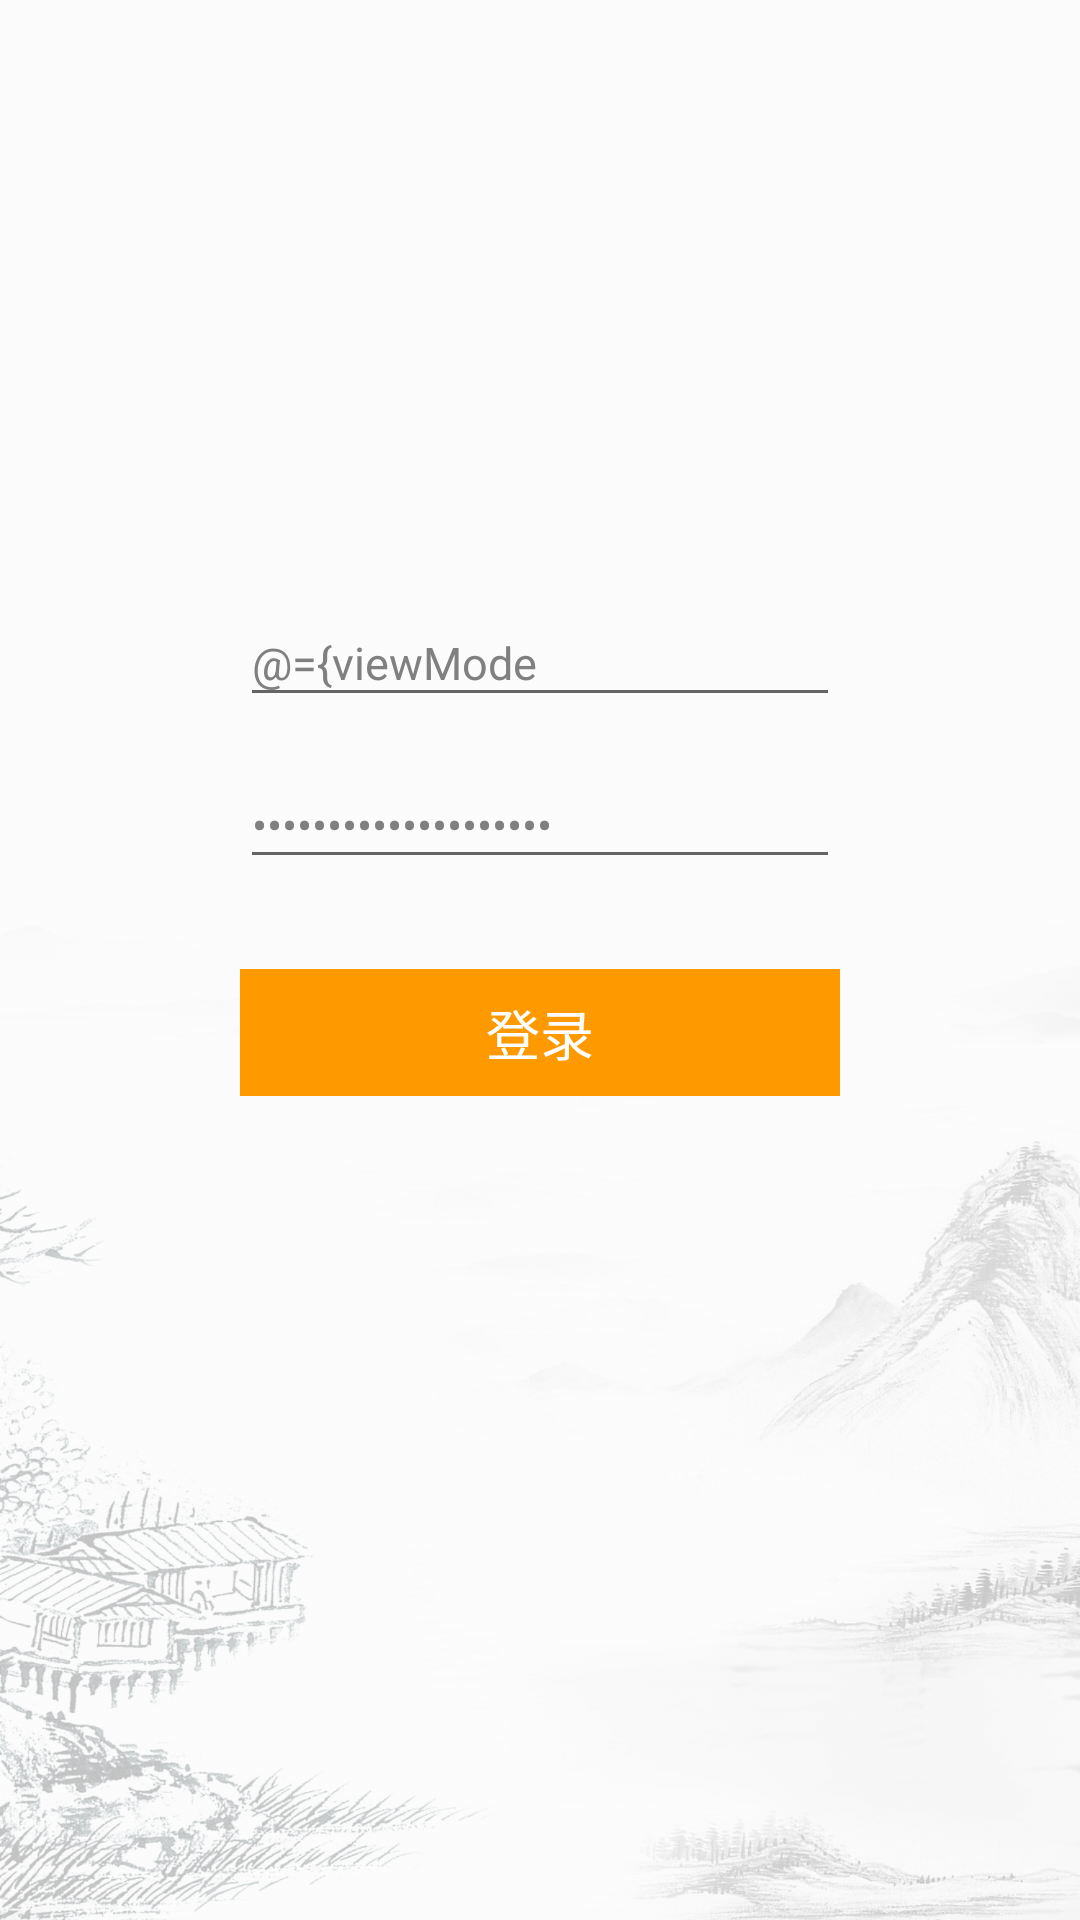

Produce the Android XML layout that renders to this screen, including the resource entries it uses.
<!-- AndroidManifest.xml: application theme AppTheme -->
<!-- res/layout/activity_login.xml -->
<?xml version="1.0" encoding="utf-8"?>
<layout xmlns:android="http://schemas.android.com/apk/res/android"
    xmlns:app="http://schemas.android.com/apk/res-auto"
    xmlns:binding="http://schemas.android.com/tools">

    <data>
        <variable
            name="viewModel"
            type="net.yhkj.mvvmdemo.ui.login.LoginViewModel" />
    </data>

    <androidx.constraintlayout.widget.ConstraintLayout
        android:layout_width="match_parent"
        android:layout_height="match_parent"
        android:background="@mipmap/login_bg">


        <androidx.appcompat.widget.AppCompatEditText
            android:id="@+id/et_phone"
            android:layout_width="0dp"
            android:layout_height="wrap_content"
            android:layout_marginLeft="80dp"
            android:layout_marginTop="200dp"
            android:layout_marginRight="80dp"
            android:hint="请输入您的手机号"
            android:imeOptions="actionNext"
            android:maxLength="11"
            android:text="@={viewModel.userName}"
            android:maxLines="1"
            android:textColor="#808080"
            android:textSize="15sp"
            app:layout_constraintLeft_toLeftOf="parent"
            app:layout_constraintRight_toRightOf="parent"
            app:layout_constraintTop_toTopOf="parent" />

        <androidx.appcompat.widget.AppCompatEditText
            android:id="@+id/et_psw"
            android:layout_width="0dp"
            android:layout_height="wrap_content"
            android:layout_marginTop="15dp"
            android:hint="请输入密码"
            android:imeOptions="actionNext"
            android:inputType="textPassword"
            android:maxLength="20"
            android:maxLines="1"
            android:text="@={viewModel.password}"
            android:textColor="#808080"
            android:textSize="15sp"
            app:layout_constraintLeft_toLeftOf="@id/et_phone"
            app:layout_constraintRight_toRightOf="@id/et_phone"
            app:layout_constraintTop_toBottomOf="@+id/et_phone" />

        <TextView
            android:id="@+id/tv_login"
            android:layout_width="0dp"
            android:layout_height="wrap_content"
            android:layout_marginTop="30dp"
            android:background="#ff9900"
            android:gravity="center"
            android:paddingTop="8dp"
            android:paddingBottom="8dp"
            android:text="登录"
            binding:onClickCommand="@{viewModel.loginClickCommand}"
            android:textColor="#fff"
            android:textSize="18sp"
            app:layout_constraintLeft_toLeftOf="@id/et_phone"
            app:layout_constraintRight_toRightOf="@id/et_phone"
            app:layout_constraintTop_toBottomOf="@id/et_psw" />
    </androidx.constraintlayout.widget.ConstraintLayout>
</layout>
<!-- resources referenced by this layout -->
<resources>
  <!-- mipmap login_bg: png bitmap (mipmap-xxxhdpi, 1036730 bytes) -->
  <style name="AppTheme" parent="Theme.AppCompat.Light.NoActionBar">
          
          <item name="colorPrimary">@color/colorPrimary</item>
          <item name="colorPrimaryDark">@color/colorPrimaryDark</item>
          <item name="colorAccent">@color/colorAccent</item>
      </style>
  <color name="colorPrimary">@color/app_color</color>
  <color name="colorPrimaryDark">@color/app_deep_color</color>
  <color name="colorAccent">@color/app_color</color>
  <color name="app_color">#1ee3cf</color>
  <color name="app_deep_color">#0d3f67</color>
</resources>
